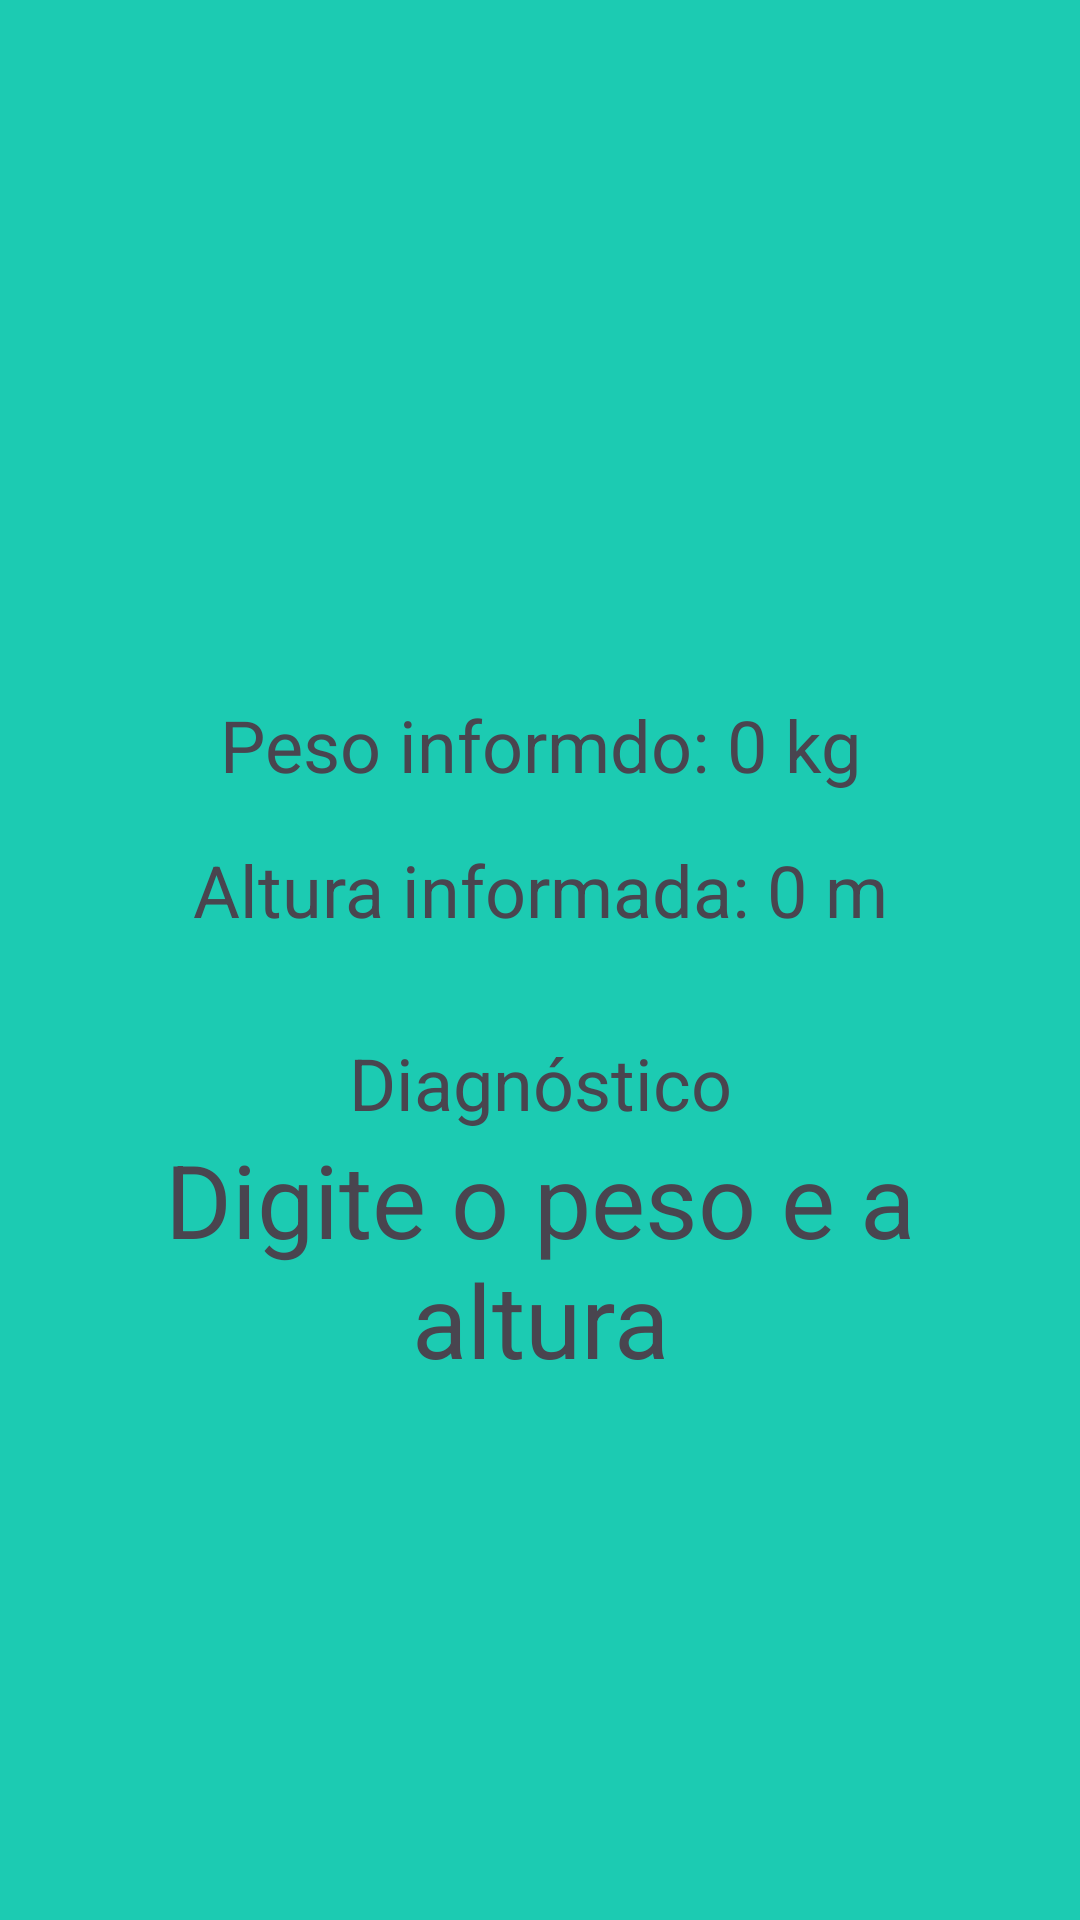

Layout XML and referenced resources for this Android screen:
<!-- AndroidManifest.xml: application theme Theme.Controleimc -->
<!-- res/layout/activity_resultado.xml -->
<?xml version="1.0" encoding="utf-8"?>
<androidx.constraintlayout.widget.ConstraintLayout xmlns:android="http://schemas.android.com/apk/res/android"
    xmlns:app="http://schemas.android.com/apk/res-auto"
    xmlns:tools="http://schemas.android.com/tools"
    android:layout_width="match_parent"
    android:layout_height="match_parent"
    tools:context=".ResultadoActivity">

    <ImageView
        android:id="@+id/imageView2"
        android:layout_width="0dp"
        android:layout_height="200dp"
        android:layout_marginStart="16dp"
        android:layout_marginTop="16dp"
        android:layout_marginEnd="16dp"
        app:layout_constraintEnd_toEndOf="parent"
        app:layout_constraintHorizontal_bias="0.5"
        app:layout_constraintStart_toStartOf="parent"
        app:layout_constraintTop_toTopOf="parent"
        app:srcCompat="@drawable/resultado" />

    <TextView
        android:id="@+id/text_peso"
        android:layout_width="wrap_content"
        android:layout_height="wrap_content"
        android:layout_marginTop="16dp"
        android:text="Peso informdo: 0 kg"
        android:textSize="24sp"
        app:layout_constraintEnd_toEndOf="parent"
        app:layout_constraintHorizontal_bias="0.5"
        app:layout_constraintStart_toStartOf="parent"
        app:layout_constraintTop_toBottomOf="@+id/imageView2" />

    <TextView
        android:id="@+id/text_altura"
        android:layout_width="wrap_content"
        android:layout_height="wrap_content"
        android:layout_marginTop="16dp"
        android:text="Altura informada: 0 m"
        android:textSize="24sp"
        app:layout_constraintEnd_toEndOf="parent"
        app:layout_constraintHorizontal_bias="0.5"
        app:layout_constraintStart_toStartOf="parent"
        app:layout_constraintTop_toBottomOf="@+id/text_peso" />

    <TextView
        android:id="@+id/textView5"
        android:layout_width="wrap_content"
        android:layout_height="wrap_content"
        android:layout_marginTop="32dp"
        android:text="Diagnóstico"
        android:textSize="24sp"
        app:layout_constraintEnd_toEndOf="parent"
        app:layout_constraintHorizontal_bias="0.5"
        app:layout_constraintStart_toStartOf="parent"
        app:layout_constraintTop_toBottomOf="@+id/text_altura" />

    <TextView
        android:id="@+id/text_resultado"
        android:layout_width="0dp"
        android:layout_height="wrap_content"
        android:layout_marginStart="16dp"
        android:layout_marginEnd="16dp"
        android:text="Digite o peso e a altura"
        android:textSize="34sp"
        android:textAlignment="center"
        app:layout_constraintEnd_toEndOf="parent"
        app:layout_constraintHorizontal_bias="0.5"
        app:layout_constraintStart_toStartOf="parent"
        app:layout_constraintTop_toBottomOf="@+id/textView5" />
</androidx.constraintlayout.widget.ConstraintLayout>
<!-- resources referenced by this layout -->
<resources>
  <style name="Theme.Controleimc" parent="Base.Theme.Controleimc" />
  <style name="Base.Theme.Controleimc" parent="Theme.Material3.DayNight.NoActionBar">
          
          <item name="colorPrimary">@color/primaria</item>
          <item name="colorPrimaryVariant">@color/primaria_variacao</item>
          <item name="android:windowBackground">@color/fundo</item>
      </style>
  <color name="primaria">#128b7a</color>
  <color name="primaria_variacao">#006153</color>
  <color name="fundo">#1ccbb2</color>
</resources>
